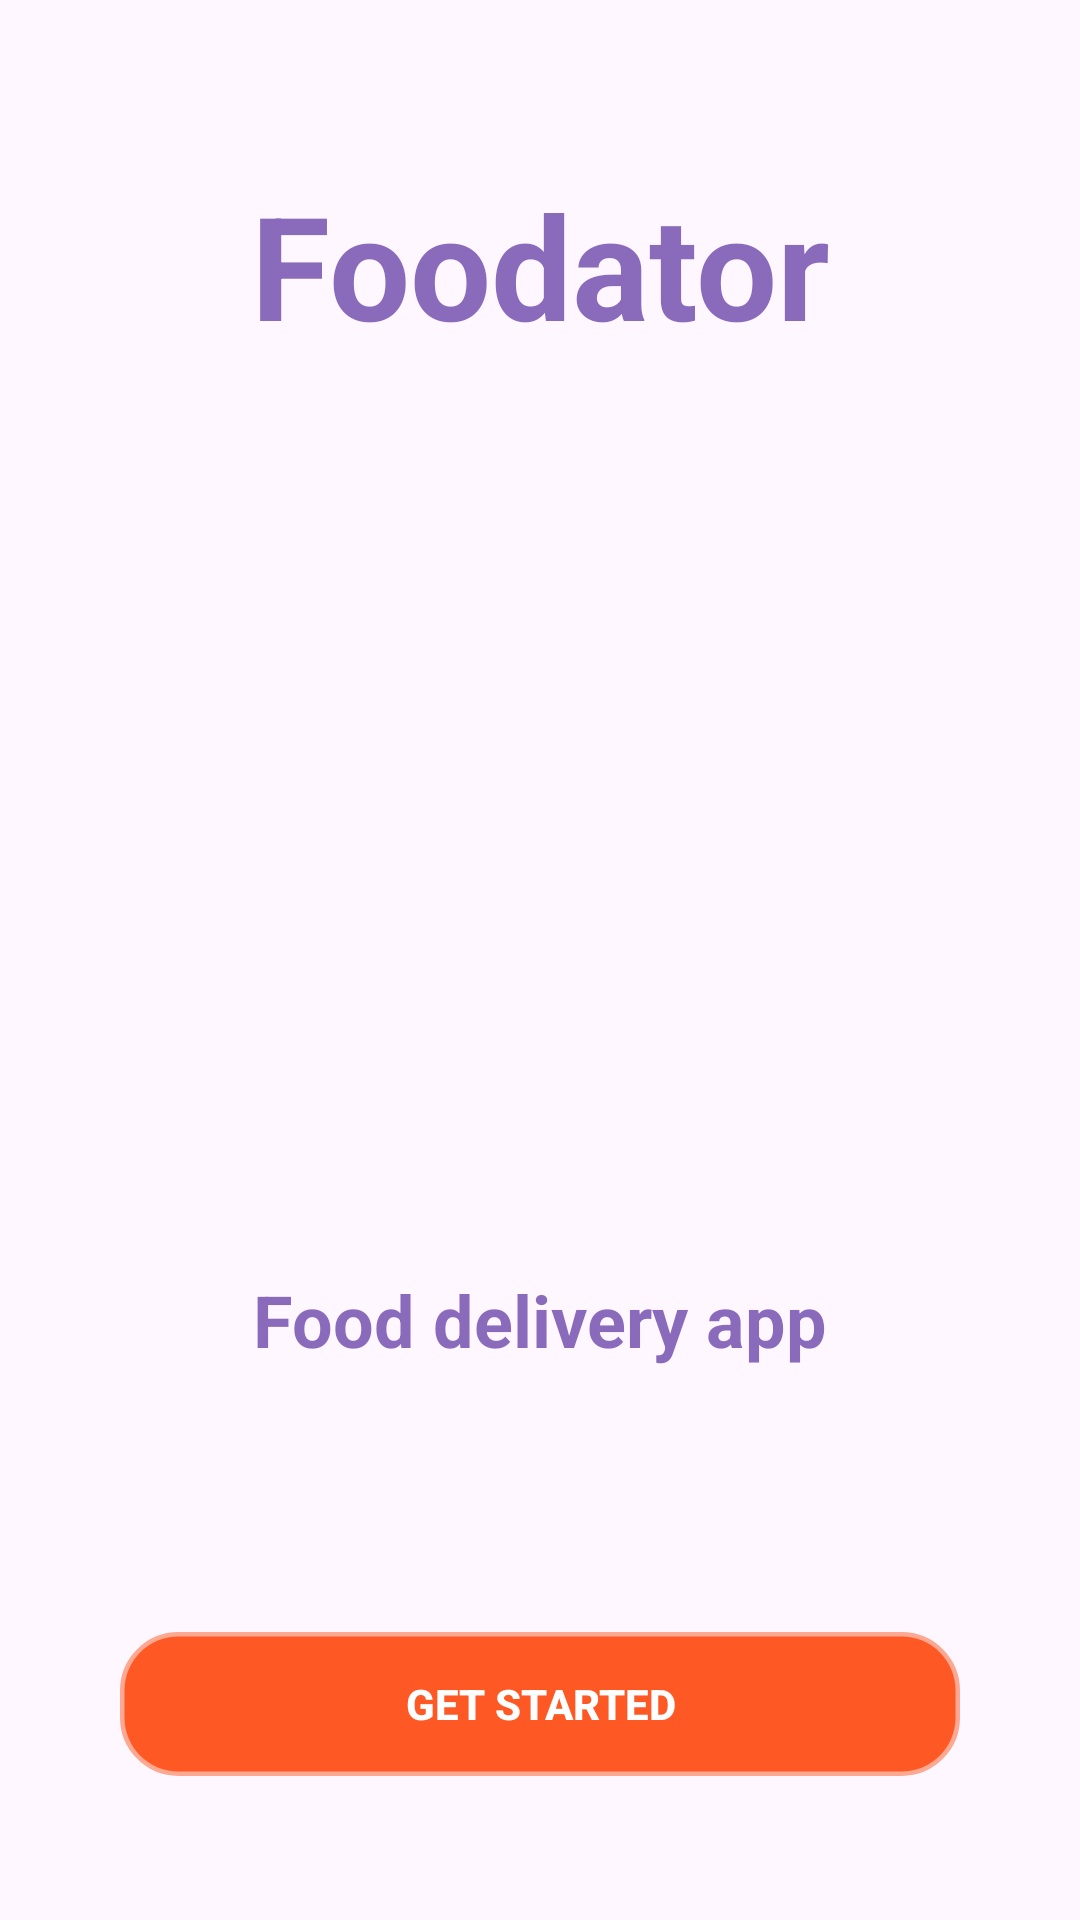

Write the Android layout XML for this screen, with the resource values it uses.
<!-- AndroidManifest.xml: application theme Theme.MyOfferPromotion -->
<!-- res/layout/activity_splash.xml -->
<?xml version="1.0" encoding="utf-8"?>
<LinearLayout xmlns:android="http://schemas.android.com/apk/res/android"
    xmlns:app="http://schemas.android.com/apk/res-auto"
    xmlns:tools="http://schemas.android.com/tools"
    android:layout_width="match_parent"
    android:layout_height="match_parent"
    android:orientation="vertical"
    tools:context=".ui.SplashActivity">
    <androidx.constraintlayout.widget.ConstraintLayout
        android:layout_width="match_parent"
        android:background="@drawable/background_intro"
        android:layout_weight="4"
        android:paddingVertical="40dp"
        android:layout_height="0dp">

        <TextView
            android:id="@+id/text_foodator"
            android:layout_width="wrap_content"
            android:layout_height="wrap_content"
            android:text="Foodator"
            android:textSize="48sp"
            android:textStyle="bold"
            android:textColor="@color/mauve"
            app:layout_constraintTop_toTopOf="parent"
            app:layout_constraintStart_toStartOf="parent"
            app:layout_constraintEnd_toEndOf="parent"
            android:layout_marginTop="16dp"/>

        <ImageView
            android:layout_width="250dp"
            android:layout_height="250dp"
            android:src="@drawable/logo"
            app:layout_constraintTop_toBottomOf="@id/text_foodator"
            app:layout_constraintBottom_toTopOf="@id/text_delivery"
            app:layout_constraintStart_toStartOf="parent"
            app:layout_constraintEnd_toEndOf="parent"/>

        <TextView
            android:id="@+id/text_delivery"
            android:layout_width="wrap_content"
            android:layout_height="wrap_content"
            android:text="Food delivery app"
            android:textSize="24sp"
            android:textColor="@color/mauve"
            android:textStyle="bold"
            app:layout_constraintBottom_toBottomOf="parent"
            app:layout_constraintStart_toStartOf="parent"
            app:layout_constraintEnd_toEndOf="parent"
            android:layout_marginBottom="16dp"/>

    </androidx.constraintlayout.widget.ConstraintLayout>

    <androidx.constraintlayout.widget.ConstraintLayout
        android:layout_width="match_parent"
        android:layout_height="0dp"
        android:layout_weight="1">

        <androidx.appcompat.widget.AppCompatButton
            android:id="@+id/submitButton"
            android:layout_width="match_parent"
            android:layout_height="wrap_content"
            android:text="Get Started"
            android:textColor="#FFFFFF"
            android:textStyle="bold"
            app:layout_constraintTop_toTopOf="parent"
            android:background="@drawable/button_background"
            android:layout_marginBottom="16dp"
            android:backgroundTint="@color/orange"
            android:paddingTop="12dp"
            android:paddingBottom="12dp"
            app:layout_constraintBottom_toBottomOf="parent"
            android:layout_marginHorizontal="40dp"/>

    </androidx.constraintlayout.widget.ConstraintLayout>
</LinearLayout>
<!-- resources referenced by this layout -->
<resources>
  <color name="mauve">#AB4F249A</color>
  <color name="orange">#FFFE5824</color>
  <!-- drawable button_background (drawable) -->
  <?xml version="1.0" encoding="utf-8"?>
  <shape xmlns:android="http://schemas.android.com/apk/res/android">
      <solid android:color="@color/orange" />
      <stroke android:width="3dp"
          android:color="#80FFFFFF" />
      <corners android:radius="18dp" />
  </shape>
  <style name="Theme.MyOfferPromotion" parent="Base.Theme.MyOfferPromotion" />
  <style name="Base.Theme.MyOfferPromotion" parent="Theme.Material3.DayNight.NoActionBar">
          
          
      </style>
</resources>
